The GitHub repository centaurusgod/DeepLearningModelTrainingToolkit contains a labelled image folder "data" with 35 categories: Black Bittern, Blue-eared Kingfisher, Blue-naped Pitta, Broad-billed Warbler, Cheer Pheasant, Chestnut Munia, Cinereous Vulture, Golden Babbler, goulds shortwing brachypteryx stellata, Great Bittern, Great Hornbill, Great Slaty Woodpecker, Indian Courser, Indian Grassbird, Indian Nightjar, Northern Pintail, Painted Stork, Purple Cochoa, Red-headed Trogon, Red-headed Vulture, Red-necked Falcon, Ruby-cheeked Sunbird, Rusty-fronted Barwing, Saker Falcon, Silver-eared Mesia, Slaty-legged Crake, Spot-bellied Eagle Owl, Sultan Tit, Swamp Francolin, Tawny-bellied Babbler, Thick-billed Green Pigeon, White-throated Bulbul, White-throated Bushchat, Yellow-rumped Honeyguide, Yellow-vented Warbler. Examples follow, each with its label.

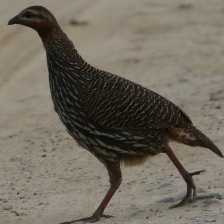
Label: Swamp Francolin

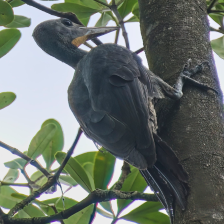
Label: Great Slaty Woodpecker

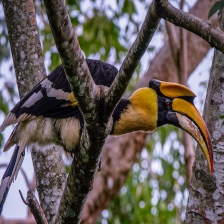
Label: Great Hornbill

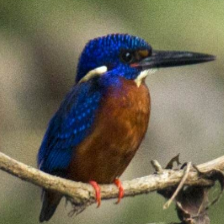
Label: Blue-eared Kingfisher

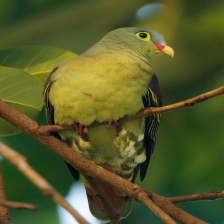
Label: Thick-billed Green Pigeon

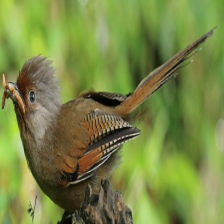
Label: Rusty-fronted Barwing
